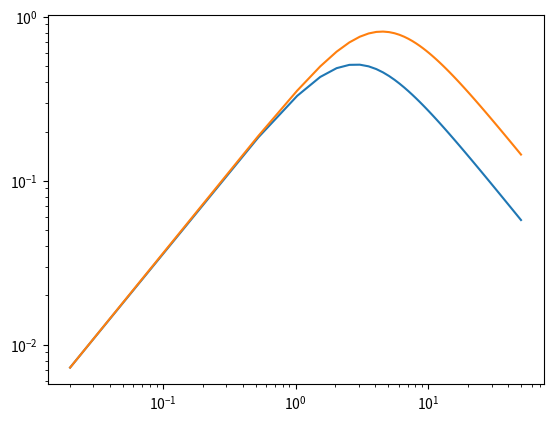

This figure's Python source:



"""
Boore article code 
Stochastic simulation of ground motion

source response


[redacted]


"""

import numpy as np
import matplotlib.pyplot as plt

class source:


    def __init__(self, sd, rp, pf, fsf,RD ,rho, vel):


        self._sd = sd          # Stress drop 
        self._rp = rp          # The radiation pattern, usually averaged over a suitable range of azimuths and take-off angle
        self._pf = pf          # Partition of total shear wave energy into horizontal component (1/sqrt(2))
        self._fsf = fsf        # Free surface effect (taken as 2 in almost all application, which strickly speaking correct just for SH waves)
        self._rho = rho        # The density near the source
        self._vel = vel        # The shear velocity near source
        self._RD =RD           # R



    def __call__(self, m0, frequencies, cft, gm='dis'):
        """
        See Boore (2003) eq. 5.
        """
        
        
        Sa,Sb = self._get_shape(frequencies, m0, cft)
        
        amplitudes = self.Mm(m0) * self._cnst * Sa * Sb * 1e-20
        
        
        if gm == 'dis':
            ma = amplitudes  * ((2*np.pi*frequencies*1j)**0)
        elif gm == 'vel':
            ma = amplitudes  * ((2*np.pi*frequencies*1j)**1)
        elif gm == 'acc':
            ma =  amplitudes * ((2*np.pi*frequencies*1j)**2)


        return abs(ma) , self.cf(m0,cft)

    
    
    def Mm(self,m):
        return  10**(3/2*(m + 10.7))*1





    @property
    def _cnst(self):
        """
        
        Equation 7 in boore article
        RD is a reference distance usually 1 km 
        
        """
        
        c = float((self._rp * self._pf * self._fsf) /
                  (4 * np.pi * self._rho * self._vel**(3) * self._RD)) * 1e9 * 1e3
        
        return c
    
    

    def cf(self, m , cft):
        
        """
        Eq 4 in Boore article
        Corner frequency calculation
        
        f0: corner frequency
        _sd: stress drop in bars to
        _m0: Seismic moment in dyne-cm
        _vel: shear wave velocity near source in Km/s
        """
        
        
        if cft == 'ws':
            fa = 4.9 * 1e6 * (self._sd / self.Mm(m))**(1/3) * self._vel *(1e-5)**(1/3) * 1e-3
            fb = 1
            ee = 1
            
            
        elif cft == 'BC92':
            
            fa = np.where(m>=5.3, 10**(3.409-0.681*m), 10**(2.452-0.5*m))
            fb = np.where(m<5.3, 10**(1.495-0.319*m), 10**(2.452-0.5*m))   
            ee = 1
            
            
        elif cft =="H96":
            fa = 10**(2.3 - 0.5*m)
            fb = 10**(3.4 - 0.5*m)
            ee = 1
        
        
        
        elif cft =="AS00":
            fa = np.where(m>=2.4, 10**(2.181-0.496*m), 10**(1.431-0.5*(m-2.4)))
            fb = np.where(m<2.4, 10**(2.41-0.408*m), 10**(1.431-0.5*(m-2.4)))   
            ee = np.where(m>=2.4, 10**(0.605-0.255*m),0)
        
        
        
        return fa , fb ,ee
    
    
    
    def _get_shape(self, frequencies,m,cft):
    
        """
        Fea 96 table2 in Boore article
    
        """
        
        fa,fb,ee = self.cf(m ,cft)
        
        
        if cft == 'ws':
            Sa = 1 / (1 + (frequencies / fa )**(2))
            Sb = 1
        
        
        elif cft =='BC92':
            Sa = np.where(f>fa,fa/f,1)
            Sb = 1/(1+(frequencies/fb)**(2))**(0.5)
        
        
        elif cft =="H96":
            Sa = 1/(1+(frequencies/fa)**(8))**(1/8)
            Sb = 1/(1+(frequencies/fb)**(8))**(1/8)
        
        
        elif cft =="AS00":
            Sa = (1-ee)/(1+(frequencies/fa)**2) + (ee)/(1+(frequencies/fb)**2)
            Sb = 1
        
        return Sa,Sb
    
if __name__=="__main__":
    
    vel = 3500
    rho = 2800
    sd = 50
    m = 4
    ctf = "ws"
    f = np.linspace(.02,50,100)
    sr = source(sd * 1e5, 0.707, 0.55, 2, 1, rho, vel)
    c ,cf = sr(m , f , ctf , gm = 'vel')
    
    plt.loglog(f,c)
    sd = 200
    ctf = "ws"
    f = np.linspace(.02,50,100)
    sr = source(sd * 1e5, 0.707, 0.55, 2, 1, rho, vel)
    c ,cf = sr(m , f , ctf , gm = 'vel')
    
    plt.loglog(f,c)

    plt.show()
    
    print(cf)
